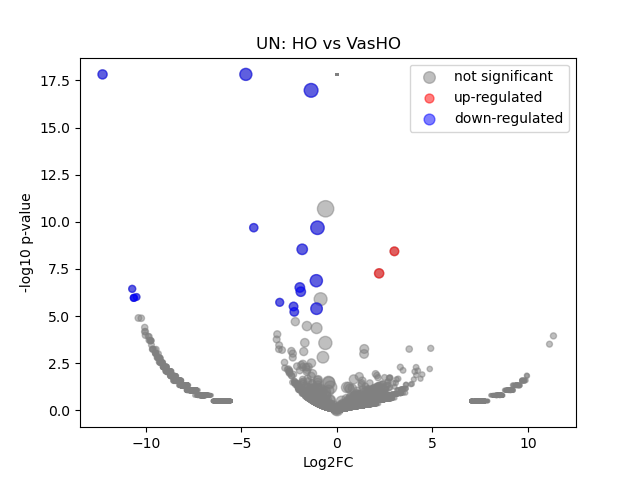

The data file committed next to this chart (first rows):
	gene	expression_1	expression_2	log2FC	-log10 p-val	significant
0	SAMD11	9.895302e-10	-1.4551915e-10	-1.6338445e-05	17.82	0
1	NOC2L	0.01818	-1.4551915e-10	-7.514	1.079	0
2	KLHL17	0.008176	-1.4551915e-10	-6.371	0.4981	0
3	PLEKHN1	9.895302e-10	-1.4551915e-10	-1.6338445e-05	17.82	0
4	PERM1	9.895302e-10	-1.4551915e-10	-1.6338445e-05	17.82	0
5	HES4	0.0223	0.01915	-0.2187	0.04991	0
6	ISG15	0.01358	-1.4551915e-10	-7.095	0.8009	0
7	AGRN	0.03403	0.0508	0.5766	0.2123	0
8	RNF223	9.895302e-10	-1.4551915e-10	-1.6338445e-05	17.82	0
9	C1orf159	9.895302e-10	0.01616	7.346	0.4975	0
10	TTLL10	9.895302e-10	-1.4551915e-10	-1.6338445e-05	17.82	0
11	TNFRSF18	9.895302e-10	-1.4551915e-10	-1.6338445e-05	17.82	0
12	TNFRSF4	9.895302e-10	-1.4551915e-10	-1.6338445e-05	17.82	0
13	SDF4	0.04839	0.06763	0.4821	0.208	0
14	B3GALT6	9.895302e-10	-1.4551915e-10	-1.6338445e-05	17.82	0
15	C1QTNF12	9.895302e-10	-1.4551915e-10	-1.6338445e-05	17.82	0
16	UBE2J2	0.02655	0.03571	0.4262	0.1261	0
17	SCNN1D	0.00525	-1.4551915e-10	-5.742	0.4981	0
18	ACAP3	0.03281	-1.4551915e-10	-8.362	1.592	0
19	PUSL1	9.895302e-10	-1.4551915e-10	-1.6338445e-05	17.82	0
20	INTS11	0.033	0.0158	-1.058	0.3696	0
21	CPTP	0.02089	-1.4551915e-10	-7.714	1.073	0
22	TAS1R3	9.895302e-10	-1.4551915e-10	-1.6338445e-05	17.82	0
23	DVL1	0.005846	0.04987	3.071	0.8574	0
24	MXRA8	0.06661	0.09469	0.5068	0.2584	0
25	AURKAIP1	0.02001	0.0686	1.773	0.742	0
26	CCNL2	0.118	0.04598	-1.358	1.213	0
27	ANKRD65	9.895302e-10	-1.4551915e-10	-1.6338445e-05	17.82	0
28	TMEM88B	9.895302e-10	-1.4551915e-10	-1.6338445e-05	17.82	0
29	VWA1	0.006407	0.01819	1.491	0.2664	0
30	ATAD3C	9.895302e-10	-1.4551915e-10	-1.6338445e-05	17.82	0
31	ATAD3B	9.895302e-10	0.01927	7.598	0.4975	0
32	ATAD3A	0.01841	-1.4551915e-10	-7.532	1.071	0
33	TMEM240	0.02289	-1.4551915e-10	-7.845	1.334	0
34	SSU72	0.02705	-1.4551915e-10	-8.085	1.323	0
35	FNDC10	9.895302e-10	-1.4551915e-10	-1.6338445e-05	17.82	0
36	MIB2	0.02946	0.05204	0.8186	0.3072	0
37	MMP23B	0.009695	-1.4551915e-10	-6.614	0.8014	0
38	CDK11B	0.01093	-1.4551915e-10	-6.785	0.8027	0
39	CDK11A	9.895302e-10	-1.4551915e-10	-1.6338445e-05	17.82	0
40	NADK	9.895302e-10	0.01739	7.45	0.4974	0
41	GNB1	0.03717	0.06924	0.8957	0.4021	0
42	CALML6	9.895302e-10	-1.4551915e-10	-1.6338445e-05	17.82	0
43	TMEM52	9.895302e-10	0.01819	7.515	0.4975	0
44	CFAP74	9.895302e-10	-1.4551915e-10	-1.6338445e-05	17.82	0
45	GABRD	9.895302e-10	-1.4551915e-10	-1.6338445e-05	17.82	0
46	PRKCZ	9.895302e-10	-1.4551915e-10	-1.6338445e-05	17.82	0
47	FAAP20	0.03837	0.01769	-1.113	0.4184	0
48	SKI	0.07555	0.07129	-0.08354	0.03622	0
49	RER1	0.03156	0.05104	0.6918	0.2562	0
50	PEX10	9.895302e-10	-1.4551915e-10	-1.6338445e-05	17.82	0
51	PLCH2	9.895302e-10	-1.4551915e-10	-1.6338445e-05	17.82	0
52	PANK4	0.01769	-1.4551915e-10	-7.475	1.052	0
53	HES5	9.895302e-10	-1.4551915e-10	-1.6338445e-05	17.82	0
54	TNFRSF14	9.895302e-10	-1.4551915e-10	-1.6338445e-05	17.82	0
55	PRXL2B	9.895302e-10	-1.4551915e-10	-1.6338445e-05	17.82	0
56	MMEL1	9.895302e-10	-1.4551915e-10	-1.6338445e-05	17.82	0
57	ACTRT2	9.895302e-10	-1.4551915e-10	-1.6338445e-05	17.82	0
58	PRDM16	9.895302e-10	0.01658	7.382	0.4975	0
59	ARHGEF16	9.895302e-10	-1.4551915e-10	-1.6338445e-05	17.82	0
... 18,025 more rows
